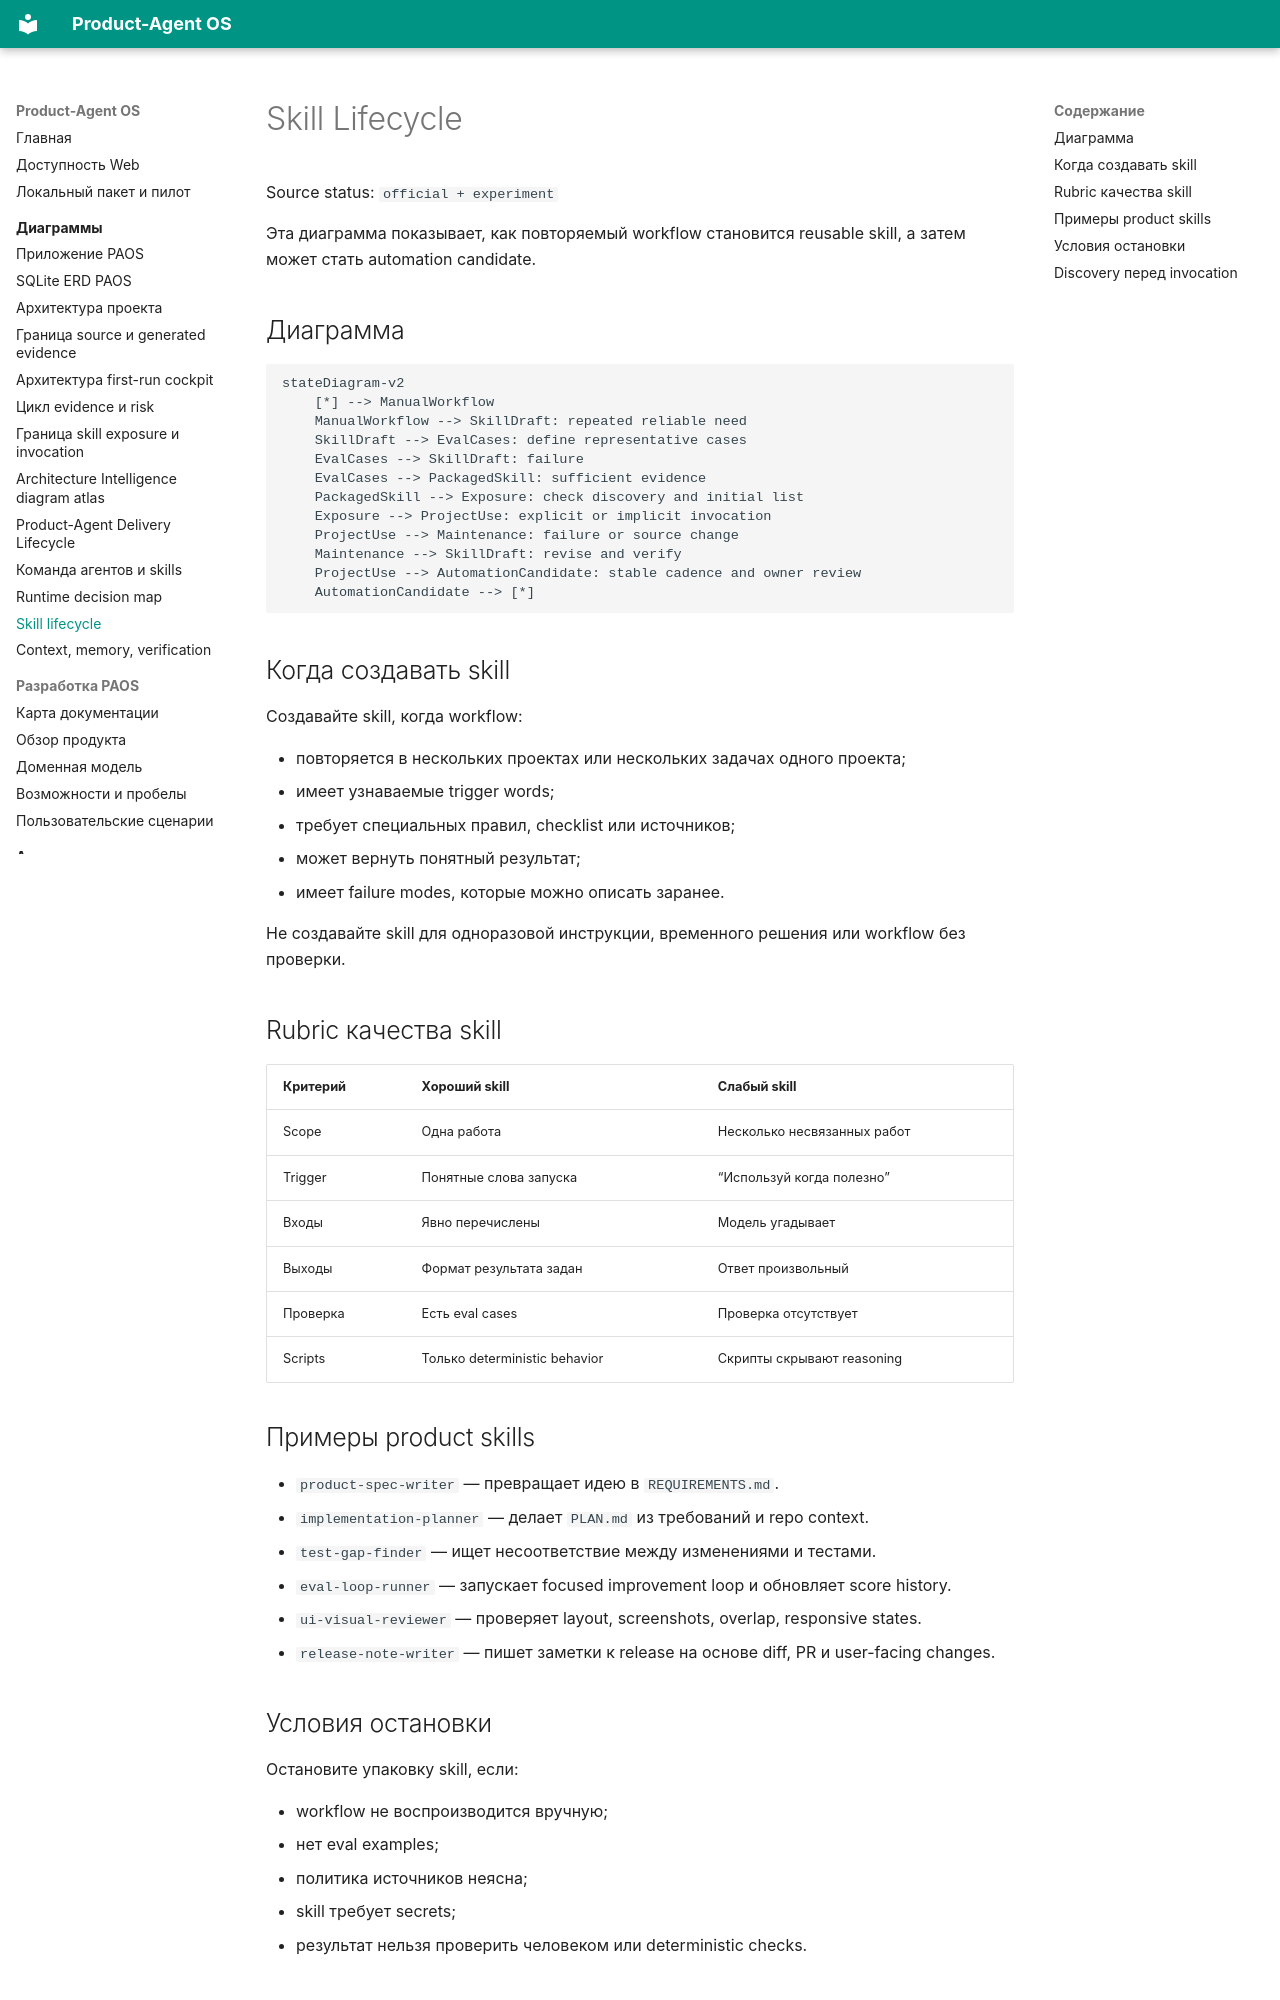

repository: alexroadcaster/product-agent-os · page: diagrams/skill-lifecycle.html · generator: mkdocs

# Skill Lifecycle

Source status: `official + experiment`

Эта диаграмма показывает, как повторяемый workflow становится reusable skill, а затем может стать automation candidate.

## Диаграмма

```mermaid
stateDiagram-v2
    [*] --> ManualWorkflow
    ManualWorkflow --> SkillDraft: repeated reliable need
    SkillDraft --> EvalCases: define representative cases
    EvalCases --> SkillDraft: failure
    EvalCases --> PackagedSkill: sufficient evidence
    PackagedSkill --> Exposure: check discovery and initial list
    Exposure --> ProjectUse: explicit or implicit invocation
    ProjectUse --> Maintenance: failure or source change
    Maintenance --> SkillDraft: revise and verify
    ProjectUse --> AutomationCandidate: stable cadence and owner review
    AutomationCandidate --> [*]
```

## Когда создавать skill

Создавайте skill, когда workflow:

- повторяется в нескольких проектах или нескольких задачах одного проекта;
- имеет узнаваемые trigger words;
- требует специальных правил, checklist или источников;
- может вернуть понятный результат;
- имеет failure modes, которые можно описать заранее.

Не создавайте skill для одноразовой инструкции, временного решения или workflow без проверки.

## Rubric качества skill

| Критерий | Хороший skill | Слабый skill |
| --- | --- | --- |
| Scope | Одна работа | Несколько несвязанных работ |
| Trigger | Понятные слова запуска | “Используй когда полезно” |
| Входы | Явно перечислены | Модель угадывает |
| Выходы | Формат результата задан | Ответ произвольный |
| Проверка | Есть eval cases | Проверка отсутствует |
| Scripts | Только deterministic behavior | Скрипты скрывают reasoning |

## Примеры product skills

- `product-spec-writer` — превращает идею в `REQUIREMENTS.md`.
- `implementation-planner` — делает `PLAN.md` из требований и repo context.
- `test-gap-finder` — ищет несоответствие между изменениями и тестами.
- `eval-loop-runner` — запускает focused improvement loop и обновляет score history.
- `ui-visual-reviewer` — проверяет layout, screenshots, overlap, responsive states.
- `release-note-writer` — пишет заметки к release на основе diff, PR и user-facing changes.

## Условия остановки

Остановите упаковку skill, если:

- workflow не воспроизводится вручную;
- нет eval examples;
- политика источников неясна;
- skill требует secrets;
- результат нельзя проверить человеком или deterministic checks.
